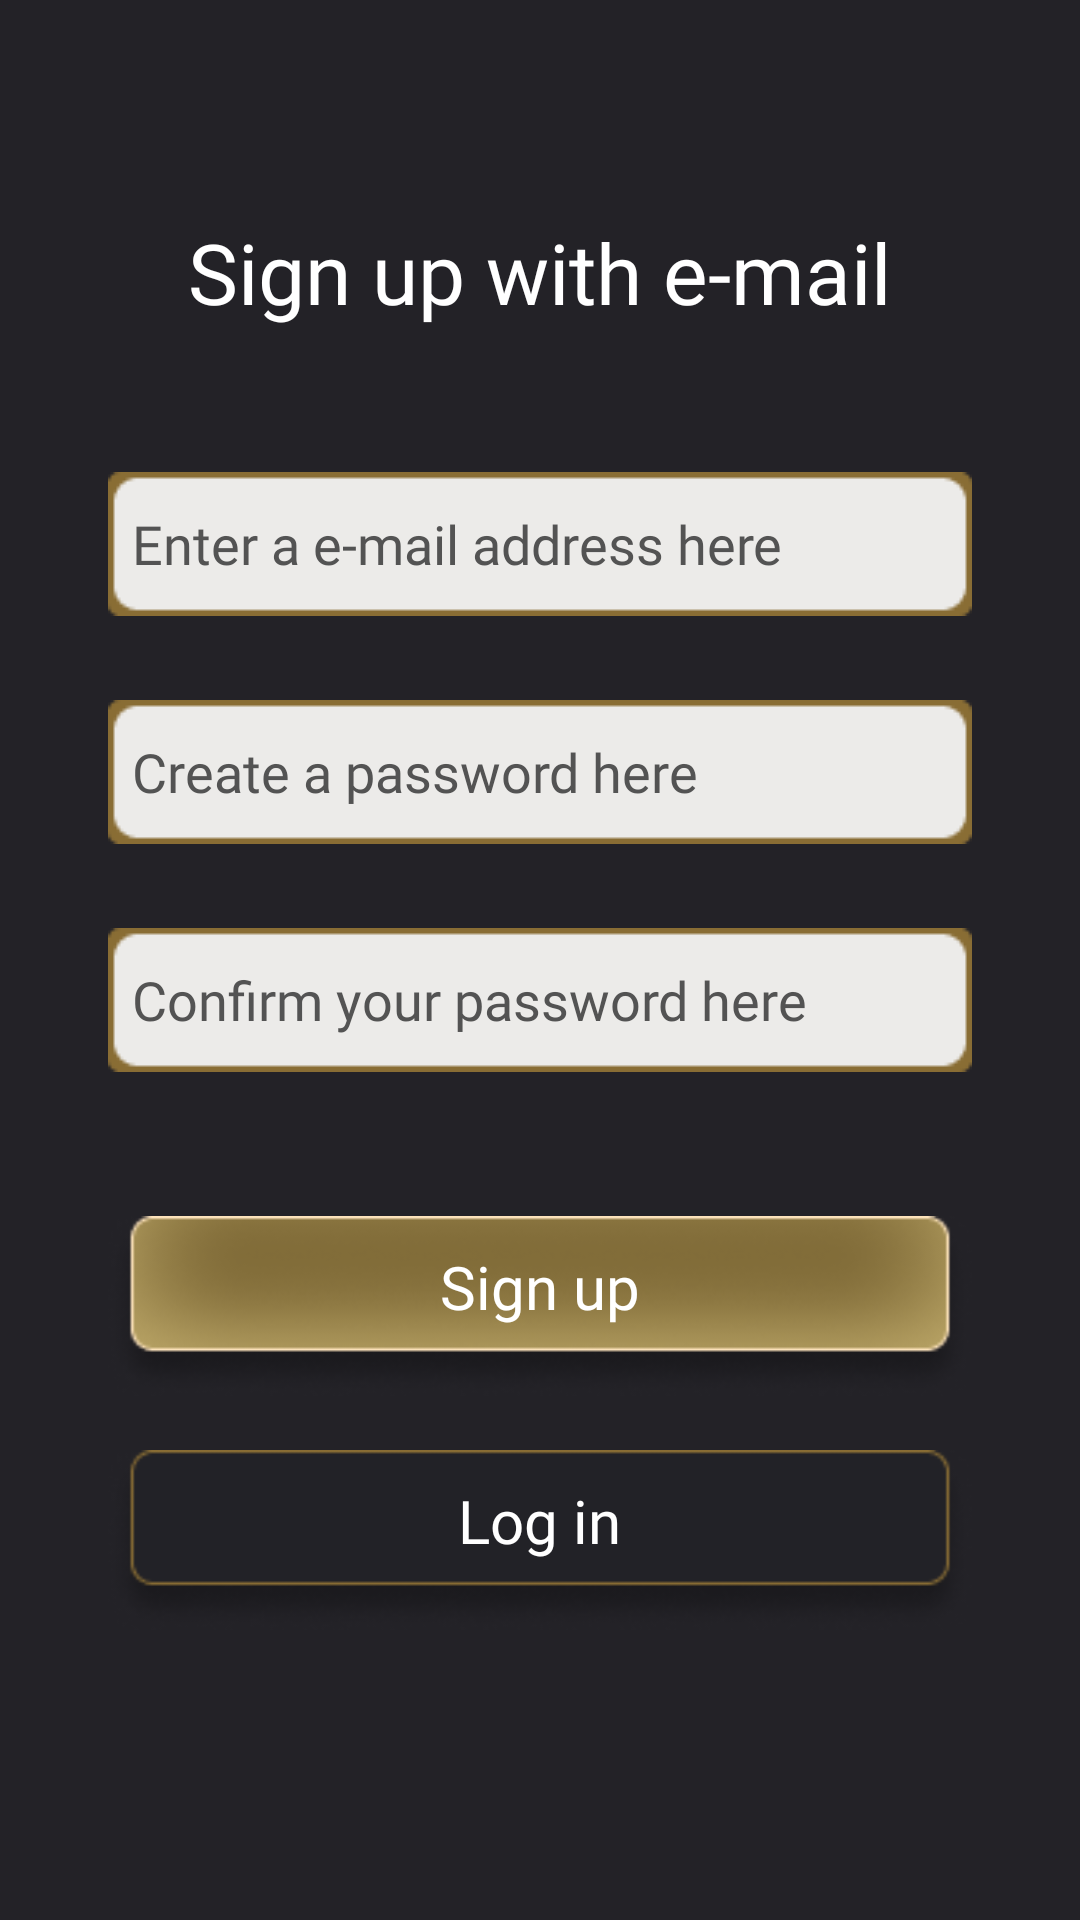

The Android layout XML behind this screen, and the referenced resources:
<!-- AndroidManifest.xml: application theme Theme.DennoEarningApp -->
<!-- res/layout/activity_signup.xml -->
<?xml version="1.0" encoding="utf-8"?>
<LinearLayout xmlns:android="http://schemas.android.com/apk/res/android"
    xmlns:app="http://schemas.android.com/apk/res-auto"
    xmlns:tools="http://schemas.android.com/tools"
    android:layout_width="match_parent"
    android:layout_height="match_parent"
    android:background="#232227"
    android:backgroundTint="#232227"
    android:gravity="center|top"
    android:orientation="vertical"
    tools:context=".Signup">

    <TextView
        android:id="@+id/textView3"
        android:layout_width="wrap_content"
        android:layout_height="wrap_content"
        android:layout_marginTop="72dp"
        android:layout_marginBottom="48dp"
        android:fontFamily="@font/calistobold"
        android:gravity="center_horizontal|center_vertical"
        android:text="@string/sign_up_with_e_mail"
        android:textColor="#FFFFFF"
        android:textSize="28sp" />

    <EditText
        android:id="@+id/editTextTextEmailAddress"
        android:layout_width="wrap_content"
        android:layout_height="wrap_content"
        android:layout_marginBottom="28dp"
        android:autofillHints=""
        android:background="@drawable/inputlayout"
        android:ems="10"
        android:fontFamily="@font/flareserif"
        android:hint="@string/type_a_e_mail_address_here"
        android:inputType="textEmailAddress"
        android:minHeight="48dp"
        android:padding="8dp"
        android:textColor="#272727"
        android:textColorHint="#FF535353"
        tools:ignore="TextContrastCheck" />

    <EditText
        android:id="@+id/editTextTextPassword"
        android:layout_width="wrap_content"
        android:layout_height="wrap_content"
        android:layout_marginBottom="28dp"
        android:autofillHints=""
        android:background="@drawable/inputlayout"
        android:ems="10"
        android:fontFamily="@font/flareserif"
        android:hint="@string/create_a_password_here"
        android:inputType="textPassword"
        android:minHeight="48dp"
        android:padding="8dp"
        android:textColor="#272727"
        android:textColorHint="#FF535353"
        tools:ignore="TextContrastCheck" />

    <EditText
        android:id="@+id/editTextTextPassword2"
        android:layout_width="wrap_content"
        android:layout_height="wrap_content"
        android:layout_marginBottom="48dp"
        android:autofillHints=""
        android:background="@drawable/inputlayout"
        android:ems="10"
        android:fontFamily="@font/flareserif"
        android:hint="@string/confirm_your_password_here"
        android:inputType="textPassword"
        android:minHeight="48dp"
        android:padding="8dp"
        android:textColor="#272727"
        android:textColorHint="#FF535353"
        tools:ignore="TextContrastCheck" />

    <LinearLayout
        android:id="@+id/btn_signup"
        android:layout_width="288dp"
        android:layout_height="60dp"
        android:layout_marginBottom="18dp"
        android:background="@drawable/linear_likebtn"
        android:contentDescription="@string/sign_up"
        android:gravity="center_horizontal|top|center_vertical"
        android:orientation="horizontal"
        android:paddingTop="10dp">

        <TextView
            android:id="@+id/txt_signup1"
            android:layout_width="wrap_content"
            android:layout_height="wrap_content"
            android:layout_gravity="center_horizontal|top|center_vertical"
            android:layout_weight="0"
            android:fontFamily="@font/calistobold"
            android:gravity="center_horizontal|center_vertical"
            android:text="@string/sign_up"
            android:textColor="#FFFFFF"
            android:textSize="20sp" />
    </LinearLayout>

    <LinearLayout
        android:id="@+id/btn_login"
        android:layout_width="288dp"
        android:layout_height="60dp"
        android:background="@drawable/linear_outlinelikebtn"
        android:contentDescription="@string/log_in"
        android:gravity="center_horizontal|top|center_vertical"
        android:orientation="horizontal"
        android:paddingTop="10dp">

        <TextView
            android:id="@+id/txtlogin1"
            android:layout_width="wrap_content"
            android:layout_height="wrap_content"
            android:layout_weight="0"
            android:fontFamily="@font/flareserif"
            android:gravity="center_horizontal|center_vertical"
            android:text="@string/log_in"
            android:textColor="#FFFFFF"
            android:textSize="20sp" />
    </LinearLayout>

    <TextView
        android:id="@+id/textView8"
        android:layout_width="wrap_content"
        android:layout_height="wrap_content"
        android:layout_marginStart="58dp"
        android:layout_marginTop="114dp"
        android:layout_marginBottom="120dp"
        android:text="TextView"
        android:visibility="gone" />

</LinearLayout>
<!-- resources referenced by this layout -->
<resources>
  <!-- drawable inputlayout: png bitmap (drawable, 747 bytes) -->
  <!-- drawable linear_likebtn (drawable) -->
  <?xml version="1.0" encoding="utf-8"?>
  <selector xmlns:android="http://schemas.android.com/apk/res/android">
      <item android:state_pressed="true"
          android:drawable="@drawable/pressedbtn" />
      <item  android:state_focused="false"
          android:drawable="@drawable/btn_beauty" />
  </selector>
  <!-- drawable linear_outlinelikebtn (drawable) -->
  <?xml version="1.0" encoding="utf-8"?>
  <selector xmlns:android="http://schemas.android.com/apk/res/android">
      <item android:state_pressed="true"
          android:drawable="@drawable/outlinepressed" />
      <item  android:state_focused="false"
          android:drawable="@drawable/btn_outline" />
  </selector>
  <string name="confirm_your_password_here">Confirm your password here</string>
  <string name="create_a_password_here">Create a password here</string>
  <string name="log_in">Log in</string>
  <string name="sign_up">Sign up</string>
  <string name="sign_up_with_e_mail">Sign up with e-mail</string>
  <string name="type_a_e_mail_address_here">Enter a e-mail address here</string>
  <style name="Theme.DennoEarningApp" parent="Theme.MaterialComponents.DayNight.NoActionBar">
          
          <item name="colorPrimary">@color/purple_500</item>
          <item name="colorPrimaryVariant">@color/charleston_green</item>
          <item name="colorOnPrimary">@color/white</item>
          
          <item name="colorSecondary">@color/teal_200</item>
          <item name="colorSecondaryVariant">@color/teal_700</item>
          <item name="colorOnSecondary">@color/black</item>
          
          <item name="android:statusBarColor">@android:color/transparent</item>
          
          <item name="android:windowTranslucentNavigation">true</item>
      </style>
  <!-- drawable pressedbtn: png bitmap (drawable, 5208 bytes) -->
  <!-- drawable btn_beauty: png bitmap (drawable, 10315 bytes) -->
  <!-- drawable outlinepressed: png bitmap (drawable, 9557 bytes) -->
  <!-- drawable btn_outline: png bitmap (drawable, 5397 bytes) -->
  <color name="purple_500">#FF6200EE</color>
  <color name="charleston_green">#232227</color>
  <color name="white">#FFFFFFFF</color>
  <color name="teal_200">#F2CE7F</color>
  <color name="teal_700">#F2CE7F</color>
  <color name="black">#FF000000</color>
</resources>
